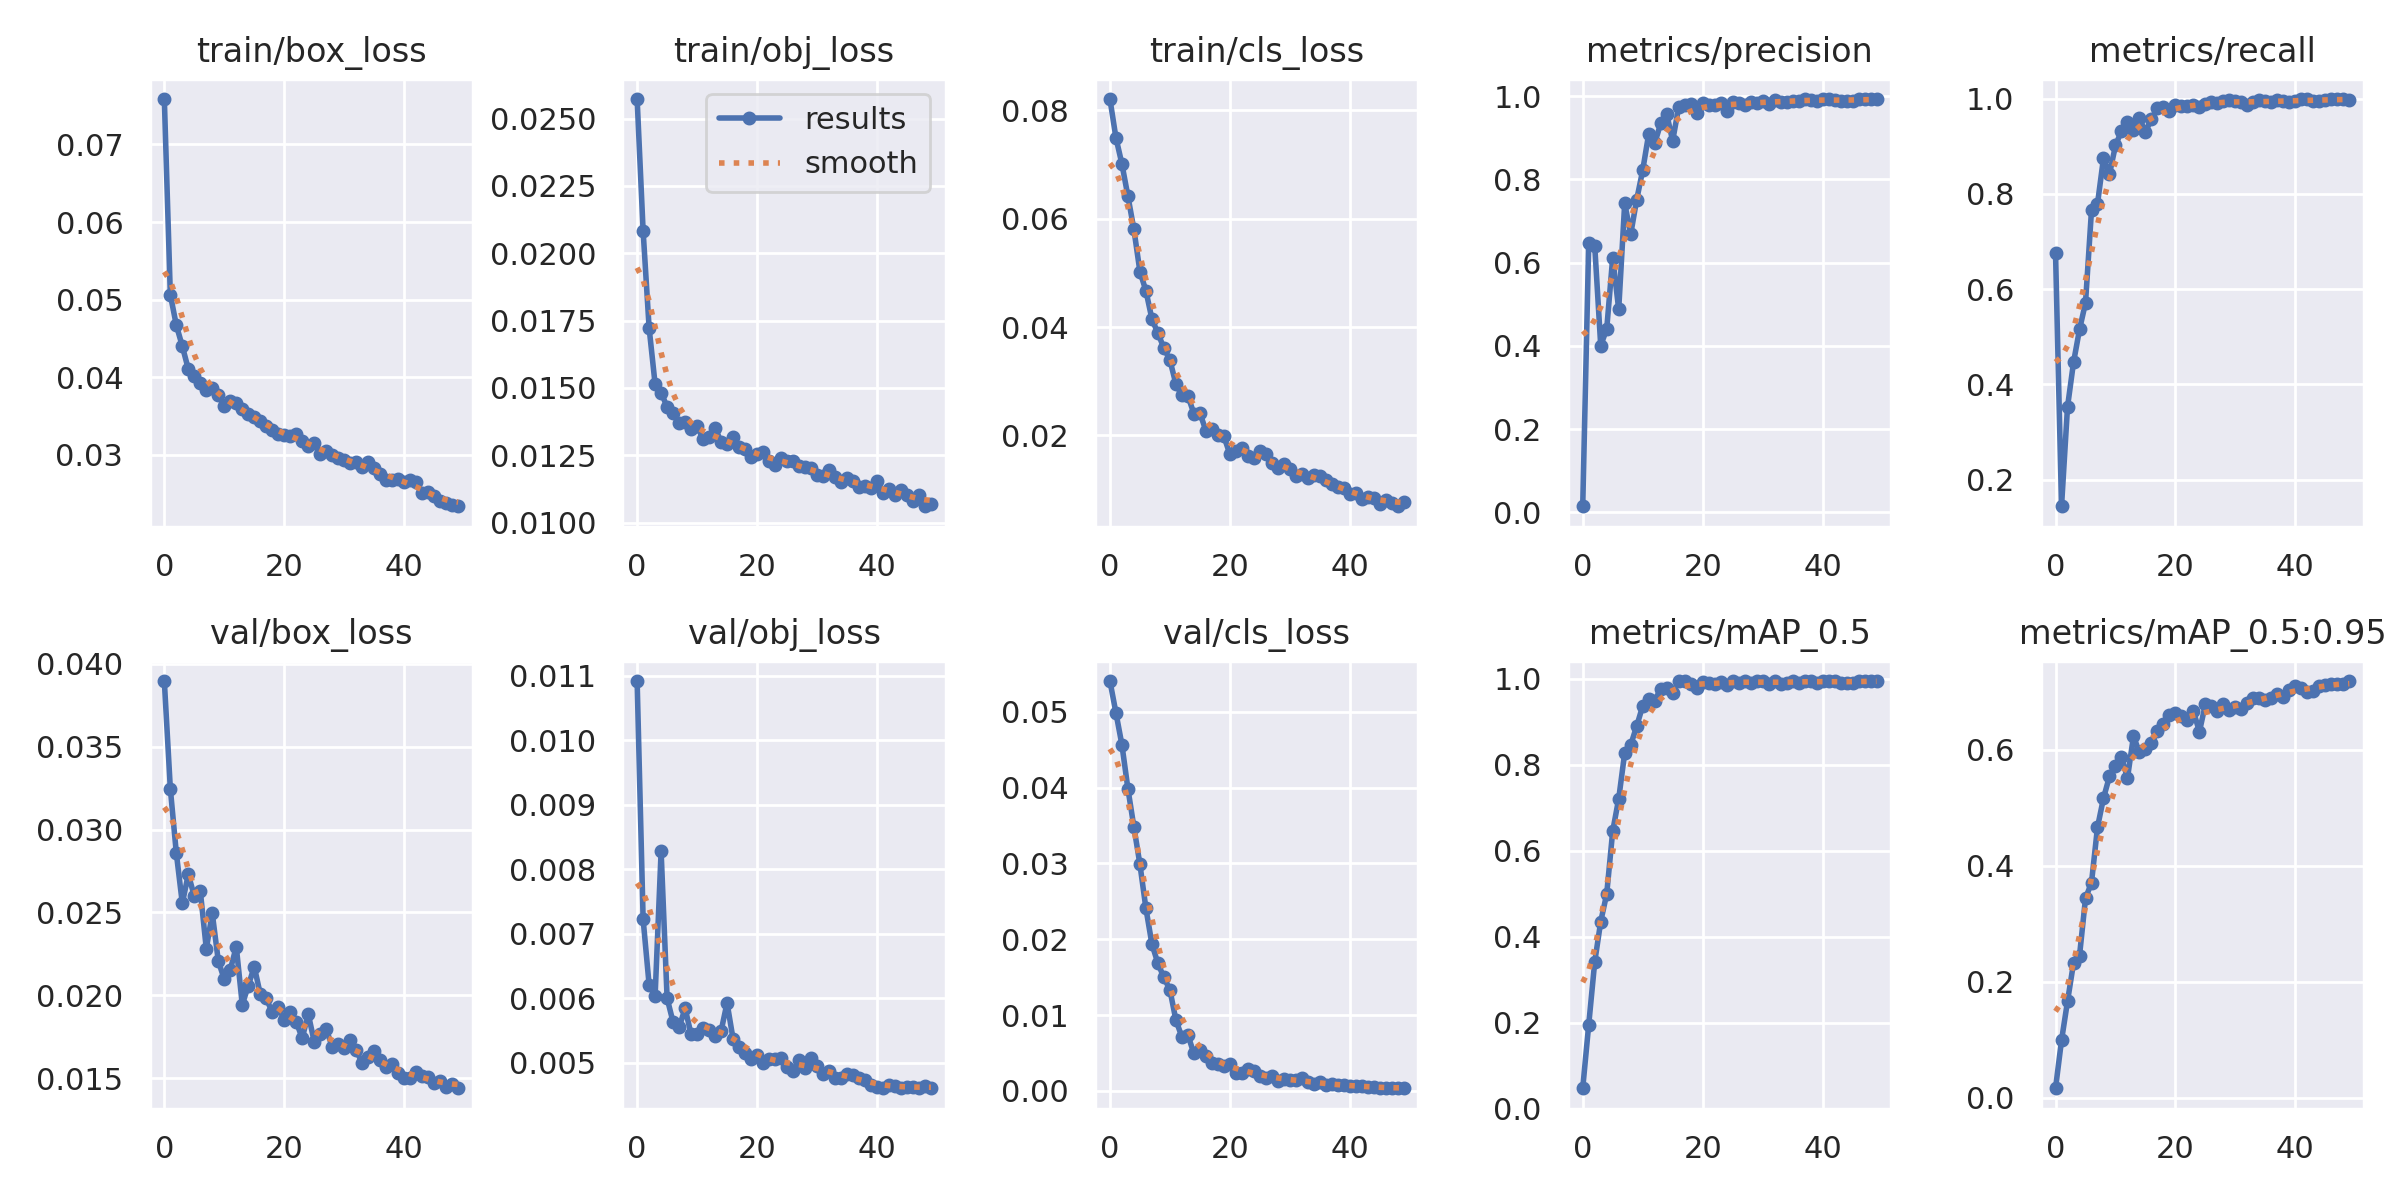

The table this chart was drawn from, first rows:
epoch, train/box_loss, train/obj_loss, train/cls_loss, metrics/precision, metrics/recall, metrics/mAP_0.5, metrics/mAP_0.5:0.95, val/box_loss, val/obj_loss, val/cls_loss, x/lr0, x/lr1, x/lr2
0, 0.07586, 0.02573, 0.08209, 0.01486, 0.6764, 0.04732, 0.01603, 0.03897, 0.01092, 0.05405, 0.07028, 0.003302, 0.003302
1, 0.05066, 0.02082, 0.07496, 0.6477, 0.1443, 0.1953, 0.0986, 0.03248, 0.007226, 0.04988, 0.04015, 0.006504, 0.006504
2, 0.04671, 0.01723, 0.07011, 0.6408, 0.3528, 0.341, 0.1659, 0.02858, 0.006211, 0.04564, 0.009888, 0.009574, 0.009574
3, 0.04401, 0.01514, 0.06416, 0.4009, 0.4461, 0.4351, 0.2319, 0.02555, 0.006042, 0.03984, 0.009406, 0.009406, 0.009406
4, 0.04105, 0.01483, 0.05803, 0.4404, 0.5153, 0.4995, 0.2445, 0.0273, 0.00828, 0.0348, 0.009406, 0.009406, 0.009406
5, 0.04011, 0.01429, 0.05026, 0.612, 0.5711, 0.6457, 0.3435, 0.02598, 0.006003, 0.0299, 0.009208, 0.009208, 0.009208
6, 0.03924, 0.01408, 0.04671, 0.4876, 0.7657, 0.7209, 0.3708, 0.02629, 0.005631, 0.02409, 0.00901, 0.00901, 0.00901
7, 0.03838, 0.01371, 0.04151, 0.7425, 0.7791, 0.8275, 0.4662, 0.02281, 0.005549, 0.01938, 0.008812, 0.008812, 0.008812
8, 0.03856, 0.01374, 0.03888, 0.6679, 0.8751, 0.846, 0.5164, 0.02494, 0.005846, 0.01682, 0.008614, 0.008614, 0.008614
9, 0.03774, 0.01349, 0.03614, 0.7514, 0.8414, 0.8901, 0.554, 0.02208, 0.005444, 0.01496, 0.008416, 0.008416, 0.008416
10, 0.03634, 0.01359, 0.03393, 0.8215, 0.9016, 0.9368, 0.5726, 0.02096, 0.005455, 0.01334, 0.008218, 0.008218, 0.008218
11, 0.03689, 0.0131, 0.02951, 0.9087, 0.9319, 0.9537, 0.5868, 0.02154, 0.005544, 0.009346, 0.00802, 0.00802, 0.00802
12, 0.03673, 0.01317, 0.02739, 0.8862, 0.9499, 0.9491, 0.5512, 0.02293, 0.005515, 0.007122, 0.007822, 0.007822, 0.007822
13, 0.03587, 0.01351, 0.02732, 0.9342, 0.9338, 0.9767, 0.623, 0.01943, 0.005423, 0.007364, 0.007624, 0.007624, 0.007624
14, 0.03521, 0.013, 0.02406, 0.957, 0.9588, 0.9787, 0.5953, 0.02057, 0.005492, 0.004944, 0.007426, 0.007426, 0.007426
15, 0.03488, 0.01291, 0.02418, 0.8923, 0.9304, 0.9668, 0.6015, 0.02173, 0.005931, 0.005395, 0.007228, 0.007228, 0.007228
16, 0.03434, 0.01316, 0.0209, 0.9734, 0.957, 0.994, 0.6115, 0.02007, 0.005372, 0.004563, 0.00703, 0.00703, 0.00703
17, 0.03369, 0.01282, 0.02111, 0.9792, 0.9793, 0.9941, 0.6321, 0.01982, 0.00524, 0.003643, 0.006832, 0.006832, 0.006832
18, 0.03324, 0.01272, 0.02015, 0.9815, 0.9815, 0.9887, 0.6447, 0.01896, 0.005147, 0.003526, 0.006634, 0.006634, 0.006634
19, 0.03266, 0.01245, 0.01987, 0.9584, 0.9741, 0.9797, 0.6605, 0.01929, 0.005068, 0.003288, 0.006436, 0.006436, 0.006436
20, 0.03256, 0.01253, 0.01656, 0.9827, 0.9858, 0.9935, 0.6626, 0.01851, 0.005119, 0.003555, 0.006238, 0.006238, 0.006238
21, 0.03249, 0.0126, 0.01723, 0.9797, 0.985, 0.9895, 0.6589, 0.01901, 0.005004, 0.002403, 0.00604, 0.00604, 0.00604
22, 0.03274, 0.0123, 0.01765, 0.9796, 0.9835, 0.9885, 0.652, 0.0184, 0.005054, 0.002379, 0.005842, 0.005842, 0.005842
23, 0.03182, 0.01213, 0.01615, 0.9842, 0.9866, 0.9929, 0.6663, 0.01741, 0.005068, 0.002825, 0.005644, 0.005644, 0.005644
24, 0.03112, 0.01238, 0.01582, 0.9632, 0.9832, 0.9858, 0.6311, 0.01888, 0.005083, 0.00265, 0.005446, 0.005446, 0.005446
25, 0.03158, 0.01229, 0.01711, 0.9854, 0.9886, 0.9948, 0.6785, 0.01719, 0.00494, 0.001908, 0.005248, 0.005248, 0.005248
26, 0.03015, 0.01227, 0.01649, 0.9835, 0.9921, 0.9914, 0.6748, 0.01764, 0.004872, 0.001633, 0.00505, 0.00505, 0.00505
27, 0.03052, 0.01208, 0.01484, 0.9797, 0.9904, 0.9949, 0.6676, 0.01796, 0.005048, 0.002023, 0.004852, 0.004852, 0.004852
28, 0.03004, 0.01205, 0.01408, 0.9847, 0.9956, 0.9914, 0.6788, 0.01689, 0.004927, 0.001324, 0.004654, 0.004654, 0.004654
29, 0.02964, 0.01202, 0.01478, 0.9838, 0.9978, 0.9947, 0.6682, 0.01705, 0.005079, 0.001535, 0.004456, 0.004456, 0.004456
30, 0.02929, 0.01175, 0.01387, 0.9894, 0.9953, 0.9948, 0.6736, 0.01679, 0.004957, 0.001401, 0.004258, 0.004258, 0.004258
31, 0.02895, 0.01173, 0.01247, 0.9817, 0.9921, 0.9886, 0.6705, 0.01727, 0.004833, 0.001372, 0.00406, 0.00406, 0.00406
32, 0.02912, 0.01194, 0.01284, 0.9905, 0.9867, 0.9947, 0.6812, 0.01669, 0.004877, 0.001689, 0.003862, 0.003862, 0.003862
33, 0.02843, 0.01169, 0.01225, 0.9848, 0.9919, 0.9876, 0.6893, 0.0159, 0.004759, 0.001222, 0.003664, 0.003664, 0.003664
34, 0.02913, 0.01149, 0.01264, 0.9856, 0.9964, 0.9914, 0.6889, 0.01628, 0.004772, 0.0009651, 0.003466, 0.003466, 0.003466
35, 0.02829, 0.01166, 0.01245, 0.9872, 0.994, 0.9948, 0.6865, 0.01665, 0.004834, 0.001122, 0.003268, 0.003268, 0.003268
36, 0.02759, 0.01156, 0.0117, 0.9878, 0.9931, 0.9914, 0.6886, 0.01609, 0.004817, 0.0008187, 0.00307, 0.00307, 0.00307
37, 0.02672, 0.01132, 0.011, 0.9926, 0.996, 0.995, 0.6953, 0.01568, 0.004758, 0.0008584, 0.002872, 0.002872, 0.002872
38, 0.02681, 0.01134, 0.01047, 0.9917, 0.9955, 0.995, 0.6906, 0.01587, 0.004737, 0.0008328, 0.002674, 0.002674, 0.002674
39, 0.02692, 0.01127, 0.01025, 0.9885, 0.9922, 0.9912, 0.7038, 0.01528, 0.004657, 0.0007267, 0.002476, 0.002476, 0.002476
40, 0.02653, 0.01156, 0.009178, 0.9926, 0.9943, 0.995, 0.7101, 0.015, 0.00463, 0.0007071, 0.002278, 0.002278, 0.002278
41, 0.02677, 0.01111, 0.009328, 0.9924, 0.9984, 0.995, 0.706, 0.015, 0.004612, 0.000613, 0.00208, 0.00208, 0.00208
42, 0.02653, 0.01126, 0.008291, 0.991, 0.9986, 0.995, 0.7001, 0.01539, 0.004657, 0.0005826, 0.001882, 0.001882, 0.001882
43, 0.02514, 0.01102, 0.00863, 0.9879, 0.9954, 0.9912, 0.702, 0.01515, 0.004635, 0.0005649, 0.001684, 0.001684, 0.001684
44, 0.02516, 0.0112, 0.008528, 0.9882, 0.9942, 0.9914, 0.71, 0.01506, 0.004619, 0.0004968, 0.001486, 0.001486, 0.001486
45, 0.02467, 0.01104, 0.007441, 0.9877, 0.9964, 0.9913, 0.7116, 0.01468, 0.004626, 0.0004366, 0.001288, 0.001288, 0.001288
46, 0.02409, 0.01081, 0.008166, 0.9924, 0.999, 0.995, 0.7128, 0.0148, 0.004627, 0.000408, 0.00109, 0.00109, 0.00109
47, 0.02385, 0.01101, 0.00757, 0.993, 0.9983, 0.995, 0.7132, 0.01445, 0.004607, 0.0003857, 0.000892, 0.000892, 0.000892
48, 0.02353, 0.0106, 0.006939, 0.9928, 0.999, 0.995, 0.7141, 0.01466, 0.004638, 0.0003641, 0.000694, 0.000694, 0.000694
49, 0.02338, 0.01069, 0.007777, 0.992, 0.998, 0.995, 0.7184, 0.01439, 0.004616, 0.0003465, 0.000496, 0.000496, 0.000496
